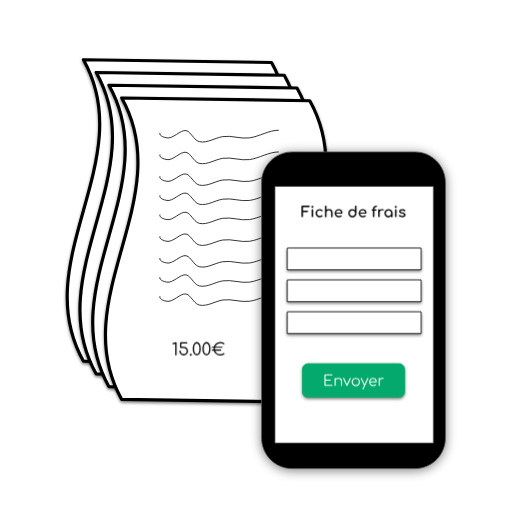
t = 0.00 s
t = 1.40 s: frame unchanged from t = 0.00 s, image omitted
t = 2.10 s: frame unchanged from t = 0.00 s, image omitted
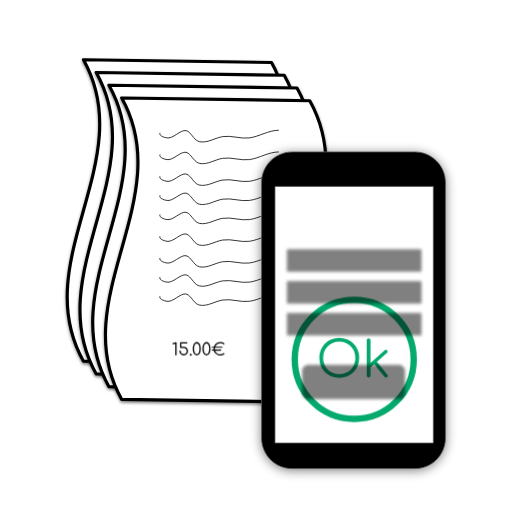
t = 3.50 s
t = 4.38 s: frame unchanged from t = 3.50 s, image omitted
t = 6.13 s: frame unchanged from t = 3.50 s, image omitted

The animated SVG that drew these frames (rendered in a browser with its animation timeline set to each time). Animation: 2 CSS @keyframes rules; one cycle of 7.00 s, repeats indefinitely.

<svg version="1.1" viewBox="0.0 0.0 642.5196850393701 642.5196850393701" fill="none" stroke="none"
    stroke-linecap="square" stroke-miterlimit="10" xmlns:xlink="http://www.w3.org/1999/xlink"
    xmlns="http://www.w3.org/2000/svg">

    <style>


		.gui-ff {
			animation-duration: 7s;
			animation-iteration-count: infinite;
			animation-name: fadeInAnimation;
		}

        .ok-round, .round {
			animation-duration: 7s;
			animation-iteration-count: infinite;
			animation-name: fadeInAnimation-ok;
            opacity: 0;
        }

		@keyframes fadeInAnimation {
		  0% {
            transform: translateY(0px);
			opacity: 1;
		  }
		  40% {
            transform: translateY(0px);
			opacity: 1;
		  }
		  47% {
			opacity: 0;
		  }
		  50% {
            transform: translateY(50px);
			opacity: 0;
		  }
		  100% {
            transform: translateY(50px);
			opacity: 0;
		  }
		}

		@keyframes fadeInAnimation-ok {
		  0% {
            transform: translateY(30px);
			opacity: 0;
		  }
		  40% {
            transform: translateY(30px);
			opacity: 0;
		  }
		  47% {
			opacity: 0;
		  }
		  50% {
            transform: translateY(0px);
			opacity: 1;
		  }
		  100% {
            transform: translateY(0px);
			opacity: 1;
		  }
		}
          
	</style>

    <clipPath id="g11a94cac3b8_0_0.0">
        <path d="m0 0l642.5197 0l0 642.5197l-642.5197 0l0 -642.5197z" clip-rule="nonzero" />
    </clipPath>
    <g clip-path="url(#g11a94cac3b8_0_0.0)">
        <path fill="#ffffff" d="m0 0l642.5197 0l0 642.5197l-642.5197 0z" fill-rule="evenodd" />
        <g filter="url(#shadowFilter-g11a94cac3b8_0_0.1)">
            <use xlink:href="#g11a94cac3b8_0_0.1" transform="matrix(1.0 0.0 0.0 1.0 0.0 2.0)" />
        </g>
        <defs>
            <filter id="shadowFilter-g11a94cac3b8_0_0.1" filterUnits="userSpaceOnUse">
                <feGaussianBlur in="SourceAlpha" stdDeviation="2.0" result="blur" />
                <feComponentTransfer in="blur" color-interpolation-filters="sRGB">
                    <feFuncR type="linear" slope="0" intercept="0.0" />
                    <feFuncG type="linear" slope="0" intercept="0.0" />
                    <feFuncB type="linear" slope="0" intercept="0.0" />
                    <feFuncA type="linear" slope="0.5" intercept="0" />
                </feComponentTransfer>
            </filter>
        </defs>
        <g id="g11a94cac3b8_0_0.1">
            <path fill="#ffffff"
                d="m104.74877 453.2812c-70.79425 -126.096344 70.79424 -252.1927 0 -378.28906l235.94864 3.443222c70.79425 126.09636 -70.79425 252.1927 0 378.28906z"
                fill-rule="evenodd" />
            <path stroke="#000000" stroke-width="4.0" stroke-linejoin="round" stroke-linecap="butt"
                d="m104.74877 453.2812c-70.79425 -126.096344 70.79424 -252.1927 0 -378.28906l235.94864 3.443222c70.79425 126.09636 -70.79425 252.1927 0 378.28906z"
                fill-rule="evenodd" />
        </g>
        <g filter="url(#shadowFilter-g11a94cac3b8_0_0.2)">
            <use xlink:href="#g11a94cac3b8_0_0.2" transform="matrix(1.0 0.0 0.0 1.0 0.0 2.0)" />
        </g>
        <defs>
            <filter id="shadowFilter-g11a94cac3b8_0_0.2" filterUnits="userSpaceOnUse">
                <feGaussianBlur in="SourceAlpha" stdDeviation="2.0" result="blur" />
                <feComponentTransfer in="blur" color-interpolation-filters="sRGB">
                    <feFuncR type="linear" slope="0" intercept="0.0" />
                    <feFuncG type="linear" slope="0" intercept="0.0" />
                    <feFuncB type="linear" slope="0" intercept="0.0" />
                    <feFuncA type="linear" slope="0.5" intercept="0" />
                </feComponentTransfer>
            </filter>
        </defs>
        <g id="g11a94cac3b8_0_0.2">
            <path fill="#ffffff"
                d="m120.74877 469.2812c-70.79425 -126.096344 70.79424 -252.1927 0 -378.28906l235.94864 3.443222c70.79425 126.09636 -70.79425 252.1927 0 378.28906z"
                fill-rule="evenodd" />
            <path stroke="#000000" stroke-width="4.0" stroke-linejoin="round" stroke-linecap="butt"
                d="m120.74877 469.2812c-70.79425 -126.096344 70.79424 -252.1927 0 -378.28906l235.94864 3.443222c70.79425 126.09636 -70.79425 252.1927 0 378.28906z"
                fill-rule="evenodd" />
        </g>
        <g filter="url(#shadowFilter-g11a94cac3b8_0_0.3)">
            <use xlink:href="#g11a94cac3b8_0_0.3" transform="matrix(1.0 0.0 0.0 1.0 0.0 2.0)" />
        </g>
        <defs>
            <filter id="shadowFilter-g11a94cac3b8_0_0.3" filterUnits="userSpaceOnUse">
                <feGaussianBlur in="SourceAlpha" stdDeviation="2.0" result="blur" />
                <feComponentTransfer in="blur" color-interpolation-filters="sRGB">
                    <feFuncR type="linear" slope="0" intercept="0.0" />
                    <feFuncG type="linear" slope="0" intercept="0.0" />
                    <feFuncB type="linear" slope="0" intercept="0.0" />
                    <feFuncA type="linear" slope="0.5" intercept="0" />
                </feComponentTransfer>
            </filter>
        </defs>
        <g id="g11a94cac3b8_0_0.3">
            <path fill="#ffffff"
                d="m136.74878 485.2812c-70.79425 -126.096344 70.794235 -252.1927 0 -378.28906l235.94864 3.443222c70.79425 126.09636 -70.79425 252.1927 0 378.28906z"
                fill-rule="evenodd" />
            <path stroke="#000000" stroke-width="4.0" stroke-linejoin="round" stroke-linecap="butt"
                d="m136.74878 485.2812c-70.79425 -126.096344 70.794235 -252.1927 0 -378.28906l235.94864 3.443222c70.79425 126.09636 -70.79425 252.1927 0 378.28906z"
                fill-rule="evenodd" />
        </g>
        <g filter="url(#shadowFilter-g11a94cac3b8_0_0.4)">
            <use xlink:href="#g11a94cac3b8_0_0.4" transform="matrix(1.0 0.0 0.0 1.0 0.0 2.0)" />
        </g>
        <defs>
            <filter id="shadowFilter-g11a94cac3b8_0_0.4" filterUnits="userSpaceOnUse">
                <feGaussianBlur in="SourceAlpha" stdDeviation="2.0" result="blur" />
                <feComponentTransfer in="blur" color-interpolation-filters="sRGB">
                    <feFuncR type="linear" slope="0" intercept="0.0" />
                    <feFuncG type="linear" slope="0" intercept="0.0" />
                    <feFuncB type="linear" slope="0" intercept="0.0" />
                    <feFuncA type="linear" slope="0.5" intercept="0" />
                </feComponentTransfer>
            </filter>
        </defs>
        <g id="g11a94cac3b8_0_0.4">
            <path fill="#ffffff"
                d="m152.74878 501.2812c-70.79425 -126.096344 70.794235 -252.1927 0 -378.28906l235.94864 3.443222c70.79425 126.09636 -70.79425 252.1927 0 378.28906z"
                fill-rule="evenodd" />
            <path stroke="#000000" stroke-width="4.0" stroke-linejoin="round" stroke-linecap="butt"
                d="m152.74878 501.2812c-70.79425 -126.096344 70.794235 -252.1927 0 -378.28906l235.94864 3.443222c70.79425 126.09636 -70.79425 252.1927 0 378.28906z"
                fill-rule="evenodd" />
        </g>
        <path fill="#000000" fill-opacity="0.0"
            d="m200.88965 166.6378c-2.3889008 3.582367 6.9594574 7.064209 11.215225 6.409439c8.346695 -1.2841797 17.278687 -13.080734 24.034119 -8.013123c5.144699 3.859314 8.113342 11.558411 14.419952 12.818893c9.6577 1.9302826 19.128036 -4.789032 28.842514 -6.409439c11.075806 -1.8474884 22.53247 3.1927643 33.648285 1.6036682c12.5677185 -1.7966461 24.157562 -9.614166 36.853027 -9.614166"
            fill-rule="evenodd" />
        <path stroke="#000000" stroke-width="1.0" stroke-linejoin="round" stroke-linecap="butt"
            d="m200.88965 166.6378c-2.3889008 3.582367 6.9594574 7.064209 11.215225 6.409439c8.346695 -1.2841797 17.278687 -13.080734 24.034119 -8.013123c5.144699 3.859314 8.113342 11.558411 14.419952 12.818893c9.6577 1.9302826 19.128036 -4.789032 28.842514 -6.409439c11.075806 -1.8474884 22.53247 3.1927643 33.648285 1.6036682c12.5677185 -1.7966461 24.157562 -9.614166 36.853027 -9.614166"
            fill-rule="evenodd" />
        <path fill="#000000" fill-opacity="0.0"
            d="m200.88965 193.87665c-2.3889008 3.582367 6.9594574 7.064209 11.215225 6.409439c8.346695 -1.2841797 17.278687 -13.080734 24.034119 -8.013123c5.144699 3.859314 8.113342 11.558411 14.419952 12.818893c9.6577 1.9302826 19.128036 -4.789032 28.842514 -6.409439c11.075806 -1.8474884 22.53247 3.1927643 33.648285 1.6036682c12.5677185 -1.7966461 24.157562 -9.614166 36.853027 -9.614166"
            fill-rule="evenodd" />
        <path stroke="#000000" stroke-width="1.0" stroke-linejoin="round" stroke-linecap="butt"
            d="m200.88965 193.87665c-2.3889008 3.582367 6.9594574 7.064209 11.215225 6.409439c8.346695 -1.2841797 17.278687 -13.080734 24.034119 -8.013123c5.144699 3.859314 8.113342 11.558411 14.419952 12.818893c9.6577 1.9302826 19.128036 -4.789032 28.842514 -6.409439c11.075806 -1.8474884 22.53247 3.1927643 33.648285 1.6036682c12.5677185 -1.7966461 24.157562 -9.614166 36.853027 -9.614166"
            fill-rule="evenodd" />
        <path fill="#000000" fill-opacity="0.0"
            d="m200.88965 221.11548c-2.3889008 3.5823822 6.9594574 7.0642242 11.215225 6.4094543c8.346695 -1.2841797 17.278687 -13.080734 24.034119 -8.013123c5.144699 3.859314 8.113342 11.558411 14.419952 12.818893c9.6577 1.9302826 19.128036 -4.789032 28.842514 -6.409439c11.075806 -1.8474884 22.53247 3.1927643 33.648285 1.6036682c12.5677185 -1.7966461 24.157562 -9.614166 36.853027 -9.614166"
            fill-rule="evenodd" />
        <path stroke="#000000" stroke-width="1.0" stroke-linejoin="round" stroke-linecap="butt"
            d="m200.88965 221.11548c-2.3889008 3.5823822 6.9594574 7.0642242 11.215225 6.4094543c8.346695 -1.2841797 17.278687 -13.080734 24.034119 -8.013123c5.144699 3.859314 8.113342 11.558411 14.419952 12.818893c9.6577 1.9302826 19.128036 -4.789032 28.842514 -6.409439c11.075806 -1.8474884 22.53247 3.1927643 33.648285 1.6036682c12.5677185 -1.7966461 24.157562 -9.614166 36.853027 -9.614166"
            fill-rule="evenodd" />
        <path fill="#000000" fill-opacity="0.0"
            d="m200.88965 245.13911c-2.3889008 3.582367 6.9594574 7.064209 11.215225 6.409439c8.346695 -1.2841797 17.278687 -13.080734 24.034119 -8.013123c5.144699 3.859314 8.113342 11.558411 14.419952 12.818909c9.6577 1.9302673 19.128036 -4.7890472 28.842514 -6.4094543c11.075806 -1.8474884 22.53247 3.1927643 33.648285 1.6036682c12.5677185 -1.7966461 24.157562 -9.614166 36.853027 -9.614166"
            fill-rule="evenodd" />
        <path stroke="#000000" stroke-width="1.0" stroke-linejoin="round" stroke-linecap="butt"
            d="m200.88965 245.13911c-2.3889008 3.582367 6.9594574 7.064209 11.215225 6.409439c8.346695 -1.2841797 17.278687 -13.080734 24.034119 -8.013123c5.144699 3.859314 8.113342 11.558411 14.419952 12.818909c9.6577 1.9302673 19.128036 -4.7890472 28.842514 -6.4094543c11.075806 -1.8474884 22.53247 3.1927643 33.648285 1.6036682c12.5677185 -1.7966461 24.157562 -9.614166 36.853027 -9.614166"
            fill-rule="evenodd" />
        <path fill="#000000" fill-opacity="0.0"
            d="m200.88965 269.16272c-2.3889008 3.5823975 6.9594574 7.0642395 11.215225 6.4094543c8.346695 -1.2841797 17.278687 -13.080719 24.034119 -8.013123c5.144699 3.859314 8.113342 11.558411 14.419952 12.818909c9.6577 1.9302673 19.128036 -4.7890625 28.842514 -6.4094543c11.075806 -1.8474731 22.53247 3.192749 33.648285 1.6036682c12.5677185 -1.7966309 24.157562 -9.614166 36.853027 -9.614166"
            fill-rule="evenodd" />
        <path stroke="#000000" stroke-width="1.0" stroke-linejoin="round" stroke-linecap="butt"
            d="m200.88965 269.16272c-2.3889008 3.5823975 6.9594574 7.0642395 11.215225 6.4094543c8.346695 -1.2841797 17.278687 -13.080719 24.034119 -8.013123c5.144699 3.859314 8.113342 11.558411 14.419952 12.818909c9.6577 1.9302673 19.128036 -4.7890625 28.842514 -6.4094543c11.075806 -1.8474731 22.53247 3.192749 33.648285 1.6036682c12.5677185 -1.7966309 24.157562 -9.614166 36.853027 -9.614166"
            fill-rule="evenodd" />
        <path fill="#000000" fill-opacity="0.0"
            d="m200.88965 296.40158c-2.3889008 3.582367 6.9594574 7.064209 11.215225 6.4094543c8.346695 -1.2842102 17.278687 -13.0807495 24.034119 -8.013123c5.144699 3.8592834 8.113342 11.55838 14.419952 12.818878c9.6577 1.9302673 19.128036 -4.789032 28.842514 -6.4094543c11.075806 -1.8474731 22.53247 3.1927795 33.648285 1.6036987c12.5677185 -1.7966614 24.157562 -9.614197 36.853027 -9.614197"
            fill-rule="evenodd" />
        <path stroke="#000000" stroke-width="1.0" stroke-linejoin="round" stroke-linecap="butt"
            d="m200.88965 296.40158c-2.3889008 3.582367 6.9594574 7.064209 11.215225 6.4094543c8.346695 -1.2842102 17.278687 -13.0807495 24.034119 -8.013123c5.144699 3.8592834 8.113342 11.55838 14.419952 12.818878c9.6577 1.9302673 19.128036 -4.789032 28.842514 -6.4094543c11.075806 -1.8474731 22.53247 3.1927795 33.648285 1.6036987c12.5677185 -1.7966614 24.157562 -9.614197 36.853027 -9.614197"
            fill-rule="evenodd" />
        <path fill="#000000" fill-opacity="0.0"
            d="m200.88965 323.6404c-2.3889008 3.5823975 6.9594574 7.0642395 11.215225 6.4094543c8.346695 -1.2841797 17.278687 -13.080719 24.034119 -8.013123c5.144699 3.859314 8.113342 11.558411 14.419952 12.818909c9.6577 1.9302673 19.128036 -4.7890625 28.842514 -6.4094543c11.075806 -1.8474731 22.53247 3.192749 33.648285 1.6036682c12.5677185 -1.7966309 24.157562 -9.614166 36.853027 -9.614166"
            fill-rule="evenodd" />
        <path stroke="#000000" stroke-width="1.0" stroke-linejoin="round" stroke-linecap="butt"
            d="m200.88965 323.6404c-2.3889008 3.5823975 6.9594574 7.0642395 11.215225 6.4094543c8.346695 -1.2841797 17.278687 -13.080719 24.034119 -8.013123c5.144699 3.859314 8.113342 11.558411 14.419952 12.818909c9.6577 1.9302673 19.128036 -4.7890625 28.842514 -6.4094543c11.075806 -1.8474731 22.53247 3.192749 33.648285 1.6036682c12.5677185 -1.7966309 24.157562 -9.614166 36.853027 -9.614166"
            fill-rule="evenodd" />
        <path fill="#000000" fill-opacity="0.0"
            d="m200.88965 347.66403c-2.3889008 3.5823975 6.9594574 7.0642395 11.215225 6.4094543c8.346695 -1.2841797 17.278687 -13.080719 24.034119 -8.013123c5.144699 3.859314 8.113342 11.558411 14.419952 12.818909c9.6577 1.9302673 19.128036 -4.7890625 28.842514 -6.4094543c11.075806 -1.8474731 22.53247 3.192749 33.648285 1.6036682c12.5677185 -1.7966309 24.157562 -9.614166 36.853027 -9.614166"
            fill-rule="evenodd" />
        <path stroke="#000000" stroke-width="1.0" stroke-linejoin="round" stroke-linecap="butt"
            d="m200.88965 347.66403c-2.3889008 3.5823975 6.9594574 7.0642395 11.215225 6.4094543c8.346695 -1.2841797 17.278687 -13.080719 24.034119 -8.013123c5.144699 3.859314 8.113342 11.558411 14.419952 12.818909c9.6577 1.9302673 19.128036 -4.7890625 28.842514 -6.4094543c11.075806 -1.8474731 22.53247 3.192749 33.648285 1.6036682c12.5677185 -1.7966309 24.157562 -9.614166 36.853027 -9.614166"
            fill-rule="evenodd" />
        <path fill="#000000" fill-opacity="0.0"
            d="m200.88965 371.68765c-2.3889008 3.5823975 6.9594574 7.0642395 11.215225 6.4094543c8.346695 -1.2841797 17.278687 -13.080719 24.034119 -8.013123c5.144699 3.859314 8.113342 11.558411 14.419952 12.818909c9.6577 1.9302673 19.128036 -4.7890625 28.842514 -6.4094543c11.075806 -1.8474731 22.53247 3.192749 33.648285 1.6036682c12.5677185 -1.7966309 24.157562 -9.614166 36.853027 -9.614166"
            fill-rule="evenodd" />
        <path stroke="#000000" stroke-width="1.0" stroke-linejoin="round" stroke-linecap="butt"
            d="m200.88965 371.68765c-2.3889008 3.5823975 6.9594574 7.0642395 11.215225 6.4094543c8.346695 -1.2841797 17.278687 -13.080719 24.034119 -8.013123c5.144699 3.859314 8.113342 11.558411 14.419952 12.818909c9.6577 1.9302673 19.128036 -4.7890625 28.842514 -6.4094543c11.075806 -1.8474731 22.53247 3.192749 33.648285 1.6036682c12.5677185 -1.7966309 24.157562 -9.614166 36.853027 -9.614166"
            fill-rule="evenodd" />
        <g filter="url(#shadowFilter-g11a94cac3b8_0_0.5)">
            <use xlink:href="#g11a94cac3b8_0_0.5" transform="matrix(1.0 0.0 0.0 1.0 0.0 2.0)" />
        </g>
        <defs>
            <filter id="shadowFilter-g11a94cac3b8_0_0.5" filterUnits="userSpaceOnUse">
                <feGaussianBlur in="SourceAlpha" stdDeviation="7.0" result="blur" />
                <feComponentTransfer in="blur" color-interpolation-filters="sRGB">
                    <feFuncR type="linear" slope="0" intercept="0.0" />
                    <feFuncG type="linear" slope="0" intercept="0.0" />
                    <feFuncB type="linear" slope="0" intercept="0.0" />
                    <feFuncA type="linear" slope="0.5" intercept="0" />
                </feComponentTransfer>
            </filter>
        </defs>
        <g id="g11a94cac3b8_0_0.5">
            <path fill="#000000"
                d="m328.26904 229.12938l0 0c0 -21.239471 17.217987 -38.45746 38.45746 -38.45746l153.8252 0l0 0c10.199585 0 19.981384 4.051758 27.193542 11.263931c7.212219 7.2121735 11.263977 16.993973 11.263977 27.193527l0 320.4709c0 21.23944 -17.218018 38.45746 -38.45752 38.45746l-153.8252 0c-21.239471 0 -38.45746 -17.218018 -38.45746 -38.45746z"
                fill-rule="evenodd" />
            <path stroke="#595959" stroke-width="1.0" stroke-linejoin="round" stroke-linecap="butt"
                d="m328.26904 229.12938l0 0c0 -21.239471 17.217987 -38.45746 38.45746 -38.45746l153.8252 0l0 0c10.199585 0 19.981384 4.051758 27.193542 11.263931c7.212219 7.2121735 11.263977 16.993973 11.263977 27.193527l0 320.4709c0 21.23944 -17.218018 38.45746 -38.45752 38.45746l-153.8252 0c-21.239471 0 -38.45746 -17.218018 -38.45746 -38.45746z"
                fill-rule="evenodd" />
        </g>
        <path fill="#ffffff" d="m345.09317 233.93439l198.67715 0l0 322.04724l-198.67715 0z" fill-rule="evenodd" />
        <path stroke="#595959" stroke-width="1.0" stroke-linejoin="round" stroke-linecap="butt"
            d="m345.09317 233.93439l198.67715 0l0 322.04724l-198.67715 0z" fill-rule="evenodd" />
        <path fill="#ffffff"
            d="m369.86536 450.95856l0 0c0 -41.255066 33.420013 -74.69888 74.64566 -74.69888l0 0c19.797272 0 38.78369 7.8700256 52.78247 21.878784c13.998779 14.008759 21.86319 33.008728 21.86319 52.8201l0 0c0 41.255066 -33.419983 74.69891 -74.64566 74.69891l0 0c-41.225647 0 -74.64566 -33.443848 -74.64566 -74.69891z"
            fill-rule="evenodd" />
        <path class="round" stroke="#04aa6d" stroke-width="8.0" stroke-linejoin="round" stroke-linecap="butt"
            d="m369.86536 450.95856l0 0c0 -41.255066 33.420013 -74.69888 74.64566 -74.69888l0 0c19.797272 0 38.78369 7.8700256 52.78247 21.878784c13.998779 14.008759 21.86319 33.008728 21.86319 52.8201l0 0c0 41.255066 -33.419983 74.69891 -74.64566 74.69891l0 0c-41.225647 0 -74.64566 -33.443848 -74.64566 -74.69891z"
            fill-rule="evenodd" />
        <path fill="#000000" fill-opacity="0.0" d="m357.3622 403.70236l172.55588 0l0 94.51242l-172.55588 0z"
            fill-rule="evenodd" />
        <path class="round" fill="#04aa6d"
            d="m425.75797 474.1436q-5.453125 0 -10.03125 -1.875q-4.578125 -1.875 -7.9375 -5.265625q-3.34375 -3.390625 -5.1875 -7.953125q-1.84375 -4.578125 -1.84375 -10.03125q0 -5.390625 1.84375 -9.953125q1.84375 -4.578125 5.1875 -7.953125q3.359375 -3.390625 7.9375 -5.265625q4.578125 -1.890625 10.03125 -1.890625q5.375 0 9.953125 1.890625q4.578125 1.875 7.953125 5.265625q3.390625 3.375 5.234375 7.953125q1.859375 4.5625 1.859375 9.953125q0 5.453125 -1.859375 10.03125q-1.84375 4.5625 -5.234375 7.953125q-3.375 3.390625 -7.953125 5.265625q-4.578125 1.875 -9.953125 1.875zm0 -4.640625q4.3125 0 8.0 -1.53125q3.703125 -1.53125 6.421875 -4.3125q2.734375 -2.796875 4.234375 -6.515625q1.515625 -3.734375 1.515625 -8.125q0 -4.328125 -1.515625 -8.046875q-1.5 -3.734375 -4.234375 -6.515625q-2.71875 -2.796875 -6.421875 -4.328125q-3.6875 -1.53125 -8.0 -1.53125q-4.390625 0 -8.09375 1.53125q-3.6875 1.53125 -6.421875 4.328125q-2.71875 2.78125 -4.234375 6.515625q-1.5 3.71875 -1.5 8.046875q0 4.390625 1.5 8.125q1.515625 3.71875 4.234375 6.515625q2.734375 2.78125 6.421875 4.3125q3.703125 1.53125 8.09375 1.53125zm38.409454 -7.453125l-2.953125 -3.1875l21.421875 -19.359375q0.765625 -0.703125 1.578125 -0.671875q0.8125 0.03125 1.5 0.796875q0.6875 0.75 0.65625 1.59375q-0.03125 0.84375 -0.78125 1.46875l-21.421875 19.359375zm-1.578125 11.46875q-1.0625 0 -1.71875 -0.65625q-0.65625 -0.65625 -0.65625 -1.71875l0 -44.171875q0 -1.078125 0.65625 -1.734375q0.65625 -0.65625 1.71875 -0.65625q1.0625 0 1.71875 0.65625q0.671875 0.65625 0.671875 1.734375l0 44.171875q0 1.0625 -0.671875 1.71875q-0.65625 0.65625 -1.71875 0.65625zm23.1875 -0.3125q-0.8125 0.6875 -1.6875 0.59375q-0.875 -0.09375 -1.515625 -0.90625l-13.96875 -17.171875l3.390625 -3.0l14.09375 17.34375q0.625 0.765625 0.5625 1.609375q-0.0625 0.84375 -0.875 1.53125z"
            fill-rule="nonzero" />
        <path fill="#000000" fill-opacity="0.0" d="m359.65616 244.85039l167.96854 0l0 42.015762l-167.96854 0z"
            fill-rule="evenodd" />
        <path class="gui-ff" fill="#000000"
            d="m379.30038 272.57828q-0.40625 0 -0.6875 -0.28125q-0.28125 -0.28125 -0.28125 -0.6875l0 -12.625q0 -0.4375 0.28125 -0.703125q0.28125 -0.28125 0.6875 -0.28125l8.4375 0q0.421875 0 0.6875 0.265625q0.265625 0.25 0.265625 0.65625q0 0.390625 -0.265625 0.640625q-0.265625 0.234375 -0.6875 0.234375l-7.46875 0l0 4.53125l5.359375 0q0.421875 0 0.6875 0.25q0.265625 0.25 0.265625 0.65625q0 0.390625 -0.265625 0.640625q-0.265625 0.25 -0.6875 0.25l-5.359375 0l0 5.484375q0 0.40625 -0.28125 0.6875q-0.265625 0.28125 -0.6875 0.28125zm12.816406 0q-0.40625 0 -0.6875 -0.265625q-0.265625 -0.28125 -0.265625 -0.6875l0 -8.296875q0 -0.4375 0.265625 -0.6875q0.28125 -0.265625 0.6875 -0.265625q0.4375 0 0.6875 0.265625q0.265625 0.25 0.265625 0.6875l0 8.296875q0 0.40625 -0.265625 0.6875q-0.25 0.265625 -0.6875 0.265625zm0 -11.859375q-0.5 0 -0.875 -0.359375q-0.359375 -0.375 -0.359375 -0.875q0 -0.5 0.359375 -0.859375q0.375 -0.375 0.875 -0.375q0.5 0 0.859375 0.375q0.375 0.359375 0.375 0.859375q0 0.5 -0.375 0.875q-0.359375 0.359375 -0.859375 0.359375zm9.134186 11.9375q-1.5 0 -2.671875 -0.671875q-1.15625 -0.6875 -1.828125 -1.859375q-0.65625 -1.171875 -0.65625 -2.640625q0 -1.515625 0.65625 -2.6875q0.65625 -1.171875 1.78125 -1.828125q1.140625 -0.671875 2.625 -0.671875q1.09375 0 2.0 0.421875q0.921875 0.421875 1.65625 1.265625q0.25 0.296875 0.171875 0.609375q-0.0625 0.3125 -0.40625 0.5625q-0.25 0.1875 -0.578125 0.125q-0.3125 -0.078125 -0.578125 -0.328125q-0.90625 -0.96875 -2.265625 -0.96875q-0.953125 0 -1.6875 0.4375q-0.71875 0.4375 -1.140625 1.21875q-0.40625 0.78125 -0.40625 1.84375q0 1.015625 0.421875 1.796875q0.421875 0.78125 1.15625 1.234375q0.75 0.453125 1.75 0.453125q0.640625 0 1.140625 -0.15625q0.5 -0.15625 0.90625 -0.484375q0.296875 -0.25 0.609375 -0.28125q0.328125 -0.03125 0.5625 0.1875q0.3125 0.25 0.34375 0.578125q0.046875 0.328125 -0.21875 0.59375q-1.328125 1.25 -3.34375 1.25zm7.5249023 -3.796875q-0.40625 0 -0.6875 -0.265625q-0.265625 -0.265625 -0.265625 -0.6875l0 -8.953125q0 -0.421875 0.265625 -0.6875q0.28125 -0.265625 0.6875 -0.265625q0.4375 0 0.6875 0.265625q0.265625 0.265625 0.265625 0.6875l0 8.953125q0 0.421875 -0.265625 0.6875q-0.25 0.265625 -0.6875 0.265625zm7.671875 3.734375q-0.40625 0 -0.6875 -0.265625q-0.265625 -0.265625 -0.265625 -0.6875l0 -4.578125q0 -1.0625 -0.390625 -1.734375q-0.390625 -0.671875 -1.0625 -1.0q-0.65625 -0.328125 -1.515625 -0.328125q-0.78125 0 -1.421875 0.3125q-0.625 0.3125 -1.0 0.84375q-0.375 0.53125 -0.375 1.234375l-1.171875 0q0 -1.1875 0.5625 -2.109375q0.578125 -0.921875 1.5625 -1.453125q0.984375 -0.546875 2.21875 -0.546875q1.296875 0 2.3125 0.546875q1.015625 0.546875 1.59375 1.609375q0.59375 1.0625 0.59375 2.625l0 4.578125q0 0.421875 -0.28125 0.6875q-0.265625 0.265625 -0.671875 0.265625zm-7.671875 0q-0.40625 0 -0.6875 -0.265625q-0.265625 -0.265625 -0.265625 -0.6875l0 -8.3125q0 -0.4375 0.265625 -0.6875q0.28125 -0.265625 0.6875 -0.265625q0.4375 0 0.6875 0.265625q0.265625 0.25 0.265625 0.6875l0 8.3125q0 0.421875 -0.265625 0.6875q-0.25 0.265625 -0.6875 0.265625zm16.585968 0.0625q-1.546875 0 -2.75 -0.65625q-1.203125 -0.671875 -1.890625 -1.828125q-0.671875 -1.171875 -0.671875 -2.6875q0 -1.53125 0.640625 -2.6875q0.640625 -1.171875 1.78125 -1.828125q1.140625 -0.671875 2.609375 -0.671875q1.46875 0 2.5 0.640625q1.046875 0.640625 1.59375 1.78125q0.5625 1.125 0.5625 2.59375q0 0.359375 -0.25 0.59375q-0.234375 0.234375 -0.609375 0.234375l-7.515625 0l0 -1.5l7.453125 0l-0.765625 0.53125q-0.015625 -0.9375 -0.375 -1.671875q-0.34375 -0.734375 -1.0 -1.15625q-0.65625 -0.4375 -1.59375 -0.4375q-1.0625 0 -1.8125 0.46875q-0.75 0.453125 -1.15625 1.265625q-0.390625 0.8125 -0.390625 1.84375q0 1.03125 0.46875 1.828125q0.46875 0.796875 1.28125 1.265625q0.828125 0.46875 1.890625 0.46875q0.578125 0 1.1875 -0.203125q0.609375 -0.21875 0.984375 -0.5q0.28125 -0.203125 0.609375 -0.21875q0.328125 -0.015625 0.5625 0.203125q0.3125 0.265625 0.328125 0.609375q0.03125 0.328125 -0.296875 0.578125q-0.625 0.5 -1.578125 0.828125q-0.9375 0.3125 -1.796875 0.3125zm16.895569 0q-1.46875 0 -2.640625 -0.671875q-1.15625 -0.6875 -1.84375 -1.859375q-0.671875 -1.1875 -0.671875 -2.65625q0 -1.46875 0.625 -2.640625q0.625 -1.171875 1.703125 -1.84375q1.09375 -0.6875 2.453125 -0.6875q1.09375 0 2.03125 0.46875q0.9375 0.453125 1.5625 1.234375l0 -5.046875q0 -0.421875 0.265625 -0.6875q0.28125 -0.265625 0.6875 -0.265625q0.421875 0 0.6875 0.265625q0.265625 0.265625 0.265625 0.6875l0 8.515625q0 1.46875 -0.6875 2.65625q-0.671875 1.171875 -1.828125 1.859375q-1.15625 0.671875 -2.609375 0.671875zm0 -1.6875q0.9375 0 1.6875 -0.453125q0.75 -0.453125 1.171875 -1.25q0.4375 -0.8125 0.4375 -1.796875q0 -1.015625 -0.4375 -1.796875q-0.421875 -0.78125 -1.171875 -1.234375q-0.75 -0.453125 -1.6875 -0.453125q-0.9375 0 -1.703125 0.453125q-0.75 0.453125 -1.1875 1.234375q-0.4375 0.78125 -0.4375 1.796875q0 0.984375 0.4375 1.796875q0.4375 0.796875 1.1875 1.25q0.765625 0.453125 1.703125 0.453125zm13.271606 1.6875q-1.546875 0 -2.75 -0.65625q-1.203125 -0.671875 -1.890625 -1.828125q-0.671875 -1.171875 -0.671875 -2.6875q0 -1.53125 0.640625 -2.6875q0.640625 -1.171875 1.78125 -1.828125q1.140625 -0.671875 2.609375 -0.671875q1.46875 0 2.5 0.640625q1.046875 0.640625 1.59375 1.78125q0.5625 1.125 0.5625 2.59375q0 0.359375 -0.25 0.59375q-0.234375 0.234375 -0.609375 0.234375l-7.515625 0l0 -1.5l7.453125 0l-0.765625 0.53125q-0.015625 -0.9375 -0.375 -1.671875q-0.34375 -0.734375 -1.0 -1.15625q-0.65625 -0.4375 -1.59375 -0.4375q-1.0625 0 -1.8125 0.46875q-0.75 0.453125 -1.15625 1.265625q-0.390625 0.8125 -0.390625 1.84375q0 1.03125 0.46875 1.828125q0.46875 0.796875 1.28125 1.265625q0.828125 0.46875 1.890625 0.46875q0.578125 0 1.1875 -0.203125q0.609375 -0.21875 0.984375 -0.5q0.28125 -0.203125 0.609375 -0.21875q0.328125 -0.015625 0.5625 0.203125q0.3125 0.265625 0.328125 0.609375q0.03125 0.328125 -0.296875 0.578125q-0.625 0.5 -1.578125 0.828125q-0.9375 0.3125 -1.796875 0.3125zm13.364319 -0.078125q-0.359375 0 -0.640625 -0.25q-0.28125 -0.265625 -0.28125 -0.703125l0 -9.203125q0 -1.34375 0.53125 -2.328125q0.53125 -0.984375 1.484375 -1.53125q0.953125 -0.5625 2.203125 -0.5625q0.421875 0 0.6875 0.25q0.265625 0.25 0.265625 0.609375q0 0.359375 -0.265625 0.609375q-0.265625 0.25 -0.6875 0.25q-0.6875 0 -1.21875 0.328125q-0.515625 0.3125 -0.8125 0.875q-0.28125 0.5625 -0.28125 1.328125l0 9.375q0 0.4375 -0.265625 0.703125q-0.25 0.25 -0.71875 0.25zm-1.71875 -8.234375q-0.390625 0 -0.640625 -0.21875q-0.234375 -0.21875 -0.234375 -0.5625q0 -0.375 0.234375 -0.59375q0.25 -0.21875 0.640625 -0.21875l4.609375 0q0.390625 0 0.625 0.21875q0.25 0.21875 0.25 0.59375q0 0.34375 -0.25 0.5625q-0.234375 0.21875 -0.625 0.21875l-4.609375 0zm8.378082 1.859375q0 -1.125 0.546875 -2.0q0.546875 -0.890625 1.484375 -1.40625q0.9375 -0.53125 2.046875 -0.53125q1.125 0 1.671875 0.359375q0.5625 0.359375 0.421875 0.875q-0.046875 0.25 -0.21875 0.390625q-0.15625 0.140625 -0.359375 0.1875q-0.203125 0.03125 -0.4375 -0.03125q-1.203125 -0.234375 -2.15625 -0.03125q-0.953125 0.203125 -1.5 0.765625q-0.546875 0.5625 -0.546875 1.421875l-0.953125 0zm0.015625 6.375q-0.4375 0 -0.6875 -0.234375q-0.25 -0.234375 -0.25 -0.703125l0 -8.328125q0 -0.453125 0.25 -0.6875q0.25 -0.25 0.6875 -0.25q0.46875 0 0.703125 0.234375q0.234375 0.234375 0.234375 0.703125l0 8.328125q0 0.453125 -0.234375 0.703125q-0.234375 0.234375 -0.703125 0.234375zm11.648407 0.078125q-1.359375 0 -2.453125 -0.671875q-1.078125 -0.6875 -1.703125 -1.859375q-0.625 -1.171875 -0.625 -2.640625q0 -1.46875 0.671875 -2.640625q0.6875 -1.1875 1.84375 -1.859375q1.171875 -0.6875 2.640625 -0.6875q1.453125 0 2.609375 0.6875q1.15625 0.671875 1.828125 1.859375q0.6875 1.171875 0.6875 2.640625l-0.734375 0q0 1.46875 -0.625 2.640625q-0.625 1.171875 -1.703125 1.859375q-1.078125 0.671875 -2.4375 0.671875zm0.375 -1.6875q0.9375 0 1.6875 -0.453125q0.75 -0.453125 1.171875 -1.25q0.4375 -0.796875 0.4375 -1.78125q0 -1.0 -0.4375 -1.796875q-0.421875 -0.796875 -1.171875 -1.25q-0.75 -0.453125 -1.6875 -0.453125q-0.9375 0 -1.703125 0.453125q-0.75 0.453125 -1.1875 1.25q-0.4375 0.796875 -0.4375 1.796875q0 0.984375 0.4375 1.78125q0.4375 0.796875 1.1875 1.25q0.765625 0.453125 1.703125 0.453125zm4.171875 1.625q-0.40625 0 -0.6875 -0.265625q-0.265625 -0.265625 -0.265625 -0.6875l0 -2.84375l0.359375 -1.984375l1.546875 0.671875l0 4.15625q0 0.421875 -0.28125 0.6875q-0.265625 0.265625 -0.671875 0.265625zm4.9210815 -0.015625q-0.40625 0 -0.6875 -0.265625q-0.265625 -0.28125 -0.265625 -0.6875l0 -8.296875q0 -0.4375 0.265625 -0.6875q0.28125 -0.265625 0.6875 -0.265625q0.4375 0 0.6875 0.265625q0.265625 0.25 0.265625 0.6875l0 8.296875q0 0.40625 -0.265625 0.6875q-0.25 0.265625 -0.6875 0.265625zm0 -11.859375q-0.5 0 -0.875 -0.359375q-0.359375 -0.375 -0.359375 -0.875q0 -0.5 0.359375 -0.859375q0.375 -0.375 0.875 -0.375q0.5 0 0.859375 0.375q0.375 0.359375 0.375 0.859375q0 0.5 -0.375 0.875q-0.359375 0.359375 -0.859375 0.359375zm8.212311 11.9375q-1.3125 0 -2.421875 -0.40625q-1.109375 -0.40625 -1.71875 -1.015625q-0.28125 -0.296875 -0.234375 -0.671875q0.046875 -0.390625 0.359375 -0.640625q0.375 -0.296875 0.734375 -0.25q0.375 0.046875 0.640625 0.328125q0.3125 0.359375 1.0 0.671875q0.703125 0.296875 1.5625 0.296875q1.09375 0 1.65625 -0.34375q0.5625 -0.359375 0.59375 -0.921875q0.015625 -0.5625 -0.546875 -0.96875q-0.546875 -0.40625 -2.0 -0.671875q-1.875 -0.375 -2.734375 -1.109375q-0.84375 -0.75 -0.84375 -1.84375q0 -0.9375 0.5625 -1.5625q0.5625 -0.625 1.4375 -0.9375q0.875 -0.3125 1.828125 -0.3125q1.234375 0 2.171875 0.390625q0.953125 0.390625 1.515625 1.078125q0.265625 0.3125 0.234375 0.640625q-0.015625 0.3125 -0.3125 0.546875q-0.296875 0.203125 -0.703125 0.125q-0.40625 -0.078125 -0.6875 -0.328125q-0.46875 -0.453125 -1.015625 -0.625q-0.53125 -0.171875 -1.25 -0.171875q-0.8125 0 -1.390625 0.28125q-0.5625 0.28125 -0.5625 0.828125q0 0.328125 0.171875 0.609375q0.1875 0.265625 0.703125 0.484375q0.53125 0.203125 1.53125 0.421875q1.40625 0.265625 2.203125 0.703125q0.8125 0.421875 1.171875 1.0q0.359375 0.5625 0.359375 1.3125q0 0.859375 -0.46875 1.546875q-0.453125 0.6875 -1.34375 1.109375q-0.875 0.40625 -2.203125 0.40625z"
            fill-rule="nonzero" />
        <g filter="url(#shadowFilter-g11a94cac3b8_0_0.6)">
            <use xlink:href="#g11a94cac3b8_0_0.6" transform="matrix(1.0 0.0 0.0 1.0 0.0 2.0)" />
        </g>
        <defs>
            <filter id="shadowFilter-g11a94cac3b8_0_0.6" filterUnits="userSpaceOnUse">
                <feGaussianBlur in="SourceAlpha" stdDeviation="2.0" result="blur" />
                <feComponentTransfer in="blur" color-interpolation-filters="sRGB">
                    <feFuncR type="linear" slope="0" intercept="0.0" />
                    <feFuncG type="linear" slope="0" intercept="0.0" />
                    <feFuncB type="linear" slope="0" intercept="0.0" />
                    <feFuncA type="linear" slope="0.5" intercept="0" />
                </feComponentTransfer>
            </filter>
        </defs>
        <g class="gui-ff" id="g11a94cac3b8_0_0.6">
            <path fill="#ffffff" d="m360.44882 311.26773l167.96848 0l0 27.24408l-167.96848 0z" fill-rule="evenodd" />
            <path stroke="#000000" stroke-width="1.0" stroke-linejoin="round" stroke-linecap="butt"
                d="m360.44882 311.26773l167.96848 0l0 27.24408l-167.96848 0z" fill-rule="evenodd" />
        </g>
        <g filter="url(#shadowFilter-g11a94cac3b8_0_0.7)">
            <use xlink:href="#g11a94cac3b8_0_0.7" transform="matrix(1.0 0.0 0.0 1.0 0.0 2.0)" />
        </g>
        <defs>
            <filter id="shadowFilter-g11a94cac3b8_0_0.7" filterUnits="userSpaceOnUse">
                <feGaussianBlur in="SourceAlpha" stdDeviation="2.0" result="blur" />
                <feComponentTransfer in="blur" color-interpolation-filters="sRGB">
                    <feFuncR type="linear" slope="0" intercept="0.0" />
                    <feFuncG type="linear" slope="0" intercept="0.0" />
                    <feFuncB type="linear" slope="0" intercept="0.0" />
                    <feFuncA type="linear" slope="0.5" intercept="0" />
                </feComponentTransfer>
            </filter>
        </defs>
        <g class="gui-ff" id="g11a94cac3b8_0_0.7">
            <path fill="#ffffff" d="m360.44882 391.26773l167.96848 0l0 27.24408l-167.96848 0z" fill-rule="evenodd" />
            <path stroke="#000000" stroke-width="1.0" stroke-linejoin="round" stroke-linecap="butt"
                d="m360.44882 391.26773l167.96848 0l0 27.24408l-167.96848 0z" fill-rule="evenodd" />
        </g>
        <g filter="url(#shadowFilter-g11a94cac3b8_0_0.8)">
            <use xlink:href="#g11a94cac3b8_0_0.8" transform="matrix(1.0 0.0 0.0 1.0 0.0 2.0)" />
        </g>
        <defs>
            <filter id="shadowFilter-g11a94cac3b8_0_0.8" filterUnits="userSpaceOnUse">
                <feGaussianBlur in="SourceAlpha" stdDeviation="2.0" result="blur" />
                <feComponentTransfer in="blur" color-interpolation-filters="sRGB">
                    <feFuncR type="linear" slope="0" intercept="0.0" />
                    <feFuncG type="linear" slope="0" intercept="0.0" />
                    <feFuncB type="linear" slope="0" intercept="0.0" />
                    <feFuncA type="linear" slope="0.5" intercept="0" />
                </feComponentTransfer>
            </filter>
        </defs>
        <g class="gui-ff" id="g11a94cac3b8_0_0.8">
            <path fill="#ffffff" d="m360.44882 351.26773l167.96848 0l0 27.24408l-167.96848 0z" fill-rule="evenodd" />
            <path stroke="#000000" stroke-width="1.0" stroke-linejoin="round" stroke-linecap="butt"
                d="m360.44882 351.26773l167.96848 0l0 27.24408l-167.96848 0z" fill-rule="evenodd" />
        </g>
        <g filter="url(#shadowFilter-g11a94cac3b8_0_0.9)">
            <use xlink:href="#g11a94cac3b8_0_0.9" transform="matrix(1.0 0.0 0.0 1.0 0.0 2.0)" />
        </g>
        <defs>
            <filter id="shadowFilter-g11a94cac3b8_0_0.9" filterUnits="userSpaceOnUse">
                <feGaussianBlur in="SourceAlpha" stdDeviation="2.0" result="blur" />
                <feComponentTransfer in="blur" color-interpolation-filters="sRGB">
                    <feFuncR type="linear" slope="0" intercept="0.0" />
                    <feFuncG type="linear" slope="0" intercept="0.0" />
                    <feFuncB type="linear" slope="0" intercept="0.0" />
                    <feFuncA type="linear" slope="0.5" intercept="0" />
                </feComponentTransfer>
            </filter>
        </defs>
        <g class="gui-ff" id="g11a94cac3b8_0_0.9">
            <path fill="#04aa6d"
                d="m379.54593 463.3807l0 0c0 -3.8675232 3.135254 -7.0027466 7.002777 -7.0027466l114.18344 0c1.8572388 0 3.6384277 0.73779297 4.9516907 2.051056c1.3132935 1.3132629 2.051056 3.094452 2.051056 4.9516907l0 28.010223c0 3.8675232 -3.1352234 7.002777 -7.0027466 7.002777l-114.18344 0c-3.8675232 0 -7.002777 -3.135254 -7.002777 -7.002777z"
                fill-rule="evenodd" />
            <path stroke="#04aa6d" stroke-width="1.0" stroke-linejoin="round" stroke-linecap="butt"
                d="m379.54593 463.3807l0 0c0 -3.8675232 3.135254 -7.0027466 7.002777 -7.0027466l114.18344 0c1.8572388 0 3.6384277 0.73779297 4.9516907 2.051056c1.3132935 1.3132629 2.051056 3.094452 2.051056 4.9516907l0 28.010223c0 3.8675232 -3.1352234 7.002777 -7.0027466 7.002777l-114.18344 0c-3.8675232 0 -7.002777 -3.135254 -7.002777 -7.002777z"
                fill-rule="evenodd" />
            <path fill="#ffffff"
                d="m407.81213 484.30582q-0.3125 0 -0.53125 -0.203125q-0.203125 -0.203125 -0.203125 -0.53125l0 -13.109375q0 -0.3125 0.203125 -0.515625q0.21875 -0.21875 0.53125 -0.21875l8.75 0q0.296875 0 0.515625 0.203125q0.21875 0.203125 0.21875 0.515625q0 0.28125 -0.21875 0.484375q-0.21875 0.203125 -0.515625 0.203125l-8.015625 0l0 5.15625l5.828125 0q0.328125 0 0.53125 0.203125q0.203125 0.203125 0.203125 0.5q0 0.296875 -0.203125 0.5q-0.203125 0.203125 -0.53125 0.203125l-5.828125 0l0 5.203125l8.015625 0q0.296875 0 0.515625 0.21875q0.21875 0.203125 0.21875 0.484375q0 0.3125 -0.21875 0.515625q-0.21875 0.1875 -0.515625 0.1875l-8.75 0zm20.73825 0q-0.3125 0 -0.515625 -0.203125q-0.203125 -0.203125 -0.203125 -0.5l0 -4.859375q0 -1.15625 -0.4375 -1.890625q-0.4375 -0.75 -1.203125 -1.125q-0.75 -0.375 -1.703125 -0.375q-0.90625 0 -1.65625 0.359375q-0.734375 0.34375 -1.171875 0.96875q-0.421875 0.609375 -0.421875 1.390625l-1.015625 0q0.03125 -1.171875 0.625 -2.09375q0.609375 -0.921875 1.59375 -1.453125q0.984375 -0.53125 2.203125 -0.53125q1.3125 0 2.359375 0.546875q1.046875 0.546875 1.65625 1.609375q0.609375 1.0625 0.609375 2.59375l0 4.859375q0 0.296875 -0.203125 0.5q-0.203125 0.203125 -0.515625 0.203125zm-8.015625 0q-0.328125 0 -0.53125 -0.1875q-0.203125 -0.203125 -0.203125 -0.515625l0 -8.78125q0 -0.328125 0.203125 -0.515625q0.203125 -0.203125 0.53125 -0.203125q0.3125 0 0.5 0.203125q0.203125 0.1875 0.203125 0.515625l0 8.78125q0 0.3125 -0.203125 0.515625q-0.1875 0.1875 -0.5 0.1875zm14.835907 0q-0.453125 0 -0.671875 -0.484375l-4.140625 -8.78125q-0.109375 -0.25 -0.03125 -0.484375q0.09375 -0.25 0.375 -0.375q0.265625 -0.140625 0.5 -0.046875q0.25 0.09375 0.375 0.34375l3.984375 8.59375l-0.765625 0l3.921875 -8.59375q0.109375 -0.265625 0.375 -0.34375q0.265625 -0.09375 0.53125 0.015625q0.265625 0.140625 0.359375 0.390625q0.09375 0.25 -0.015625 0.46875l-4.09375 8.8125q-0.21875 0.484375 -0.703125 0.484375zm11.099823 0.09375q-1.5 0 -2.671875 -0.671875q-1.171875 -0.671875 -1.84375 -1.84375q-0.671875 -1.171875 -0.671875 -2.671875q0 -1.515625 0.671875 -2.6875q0.671875 -1.171875 1.84375 -1.84375q1.171875 -0.671875 2.671875 -0.671875q1.484375 0 2.65625 0.671875q1.171875 0.671875 1.84375 1.84375q0.671875 1.171875 0.6875 2.6875q0 1.5 -0.6875 2.671875q-0.671875 1.171875 -1.84375 1.84375q-1.171875 0.671875 -2.65625 0.671875zm0 -1.3125q1.078125 0 1.9375 -0.5q0.859375 -0.5 1.34375 -1.375q0.484375 -0.875 0.484375 -2.0q0 -1.125 -0.484375 -2.0q-0.484375 -0.890625 -1.34375 -1.390625q-0.859375 -0.515625 -1.9375 -0.515625q-1.078125 0 -1.9375 0.515625q-0.859375 0.5 -1.359375 1.390625q-0.5 0.875 -0.5 2.0q0 1.125 0.5 2.0q0.5 0.875 1.359375 1.375q0.859375 0.5 1.9375 0.5zm9.179657 5.65625q-0.15625 0 -0.34375 -0.078125q-0.625 -0.28125 -0.34375 -0.890625l6.015625 -13.28125q0.28125 -0.59375 0.890625 -0.34375q0.640625 0.265625 0.359375 0.890625l-6.046875 13.28125q-0.1875 0.421875 -0.53125 0.421875zm2.0625 -4.75q-0.28125 0.125 -0.53125 0.046875q-0.234375 -0.09375 -0.375 -0.375l-4.171875 -8.609375q-0.125 -0.28125 -0.03125 -0.515625q0.09375 -0.25 0.375 -0.390625q0.28125 -0.125 0.515625 -0.03125q0.25 0.078125 0.375 0.359375l4.09375 8.609375q0.140625 0.28125 0.078125 0.53125q-0.046875 0.234375 -0.328125 0.375zm10.662811 0.40625q-1.515625 0 -2.6875 -0.65625q-1.15625 -0.671875 -1.828125 -1.84375q-0.65625 -1.171875 -0.65625 -2.6875q0 -1.53125 0.625 -2.6875q0.625 -1.171875 1.71875 -1.84375q1.109375 -0.671875 2.546875 -0.671875q1.40625 0 2.453125 0.640625q1.0625 0.640625 1.640625 1.78125q0.578125 1.140625 0.578125 2.59375q0 0.296875 -0.1875 0.484375q-0.1875 0.171875 -0.484375 0.171875l-7.921875 0l0 -1.203125l8.078125 0l-0.796875 0.578125q0.015625 -1.078125 -0.40625 -1.9375q-0.40625 -0.859375 -1.15625 -1.34375q-0.75 -0.484375 -1.796875 -0.484375q-1.0625 0 -1.875 0.515625q-0.796875 0.5 -1.234375 1.390625q-0.4375 0.875 -0.4375 2.015625q0 1.140625 0.484375 2.015625q0.5 0.875 1.359375 1.390625q0.859375 0.5 1.984375 0.5q0.671875 0 1.34375 -0.234375q0.6875 -0.234375 1.09375 -0.59375q0.203125 -0.171875 0.46875 -0.171875q0.265625 -0.015625 0.4375 0.140625q0.25 0.21875 0.25 0.484375q0.015625 0.25 -0.203125 0.4375q-0.625 0.53125 -1.578125 0.875q-0.9375 0.34375 -1.8125 0.34375zm7.4236755 -6.375q0.046875 -1.15625 0.59375 -2.0625q0.5625 -0.921875 1.4375 -1.4375q0.890625 -0.53125 1.96875 -0.53125q0.859375 0 1.328125 0.25q0.46875 0.234375 0.359375 0.703125q-0.078125 0.28125 -0.265625 0.375q-0.171875 0.078125 -0.421875 0.0625q-0.25 -0.015625 -0.5625 -0.03125q-1.046875 -0.09375 -1.859375 0.21875q-0.8125 0.296875 -1.296875 0.9375q-0.46875 0.640625 -0.46875 1.515625l-0.8125 0zm0.109375 6.28125q-0.34375 0 -0.53125 -0.1875q-0.1875 -0.1875 -0.1875 -0.515625l0 -8.796875q0 -0.328125 0.1875 -0.515625q0.1875 -0.1875 0.53125 -0.1875q0.328125 0 0.515625 0.1875q0.1875 0.1875 0.1875 0.515625l0 8.796875q0 0.328125 -0.1875 0.515625q-0.1875 0.1875 -0.515625 0.1875z"
                fill-rule="nonzero" />
        </g>
        <path fill="#000000" fill-opacity="0.0" d="m206.67717 416.53018l99.37007 0l0 45.259857l-99.37007 0z"
            fill-rule="evenodd" />
        <path fill="#000000"
            d="m220.77092 446.0102q-0.34375 0 -0.59375 -0.234375q-0.234375 -0.234375 -0.234375 -0.59375l0 -13.859375l-2.125 0.734375q-0.25 0.109375 -0.4375 0.109375q-0.359375 0 -0.59375 -0.234375q-0.234375 -0.234375 -0.234375 -0.578125q0 -0.25 0.109375 -0.453125q0.125 -0.21875 0.421875 -0.328125l3.28125 -1.140625q0.109375 -0.03125 0.21875 -0.0625q0.125 -0.03125 0.21875 -0.03125q0.359375 0 0.578125 0.25q0.21875 0.234375 0.21875 0.578125l0 15.015625q0 0.359375 -0.234375 0.59375q-0.234375 0.234375 -0.59375 0.234375zm9.7495575 0q-1.53125 0 -2.75 -0.703125q-1.21875 -0.71875 -1.9375 -1.9375q-0.703125 -1.234375 -0.703125 -2.78125q0 -0.359375 0.234375 -0.59375q0.234375 -0.234375 0.578125 -0.234375q0.359375 0 0.59375 0.234375q0.25 0.234375 0.25 0.59375q0 1.078125 0.484375 1.9375q0.5 0.84375 1.34375 1.34375q0.84375 0.484375 1.90625 0.484375q1.0625 0 1.921875 -0.484375q0.859375 -0.5 1.34375 -1.34375q0.484375 -0.859375 0.484375 -1.9375q0 -1.0625 -0.484375 -1.90625q-0.484375 -0.859375 -1.34375 -1.34375q-0.859375 -0.5 -1.921875 -0.5l-3.734375 0q-0.359375 0 -0.59375 -0.234375q-0.234375 -0.25 -0.234375 -0.59375l0 -5.84375q0 -0.34375 0.234375 -0.578125q0.234375 -0.25 0.59375 -0.25l7.484375 0q0.34375 0 0.59375 0.25q0.25 0.234375 0.25 0.578125q0 0.34375 -0.234375 0.59375q-0.234375 0.234375 -0.609375 0.234375l-6.671875 0l0 4.1875l2.921875 0q1.5625 0 2.765625 0.71875q1.21875 0.703125 1.9375 1.9375q0.71875 1.21875 0.71875 2.75q0 1.546875 -0.71875 2.78125q-0.71875 1.21875 -1.9375 1.9375q-1.203125 0.703125 -2.765625 0.703125zm8.888412 0.34375q-0.5 0 -0.875 -0.359375q-0.359375 -0.375 -0.359375 -0.875q0 -0.53125 0.375 -0.890625q0.375 -0.375 0.859375 -0.375q0.515625 0 0.875 0.375q0.375 0.375 0.375 0.890625q0 0.484375 -0.359375 0.859375q-0.34375 0.375 -0.890625 0.375zm7.5348053 -0.34375q-1.578125 0 -2.71875 -1.0q-1.125 -1.0 -1.71875 -2.859375q-0.578125 -1.875 -0.578125 -4.5q0 -2.578125 0.578125 -4.453125q0.59375 -1.875 1.71875 -2.875q1.140625 -1.015625 2.71875 -1.015625q1.625 0 2.734375 1.015625q1.125 1.015625 1.703125 2.890625q0.59375 1.875 0.59375 4.4375q0 2.59375 -0.59375 4.46875q-0.578125 1.859375 -1.703125 2.875q-1.109375 1.015625 -2.734375 1.015625zm0 -1.65625q1.15625 0 1.890625 -0.859375q0.75 -0.875 1.109375 -2.390625q0.375 -1.515625 0.375 -3.453125q0 -1.921875 -0.375 -3.421875q-0.375 -1.5 -1.125 -2.375q-0.75 -0.875 -1.875 -0.875q-1.125 0 -1.875 0.859375q-0.734375 0.859375 -1.109375 2.375q-0.359375 1.515625 -0.359375 3.4375q0 1.953125 0.359375 3.46875q0.375 1.5 1.109375 2.375q0.75 0.859375 1.875 0.859375zm12.178406 1.65625q-1.578125 0 -2.71875 -1.0q-1.125 -1.0 -1.71875 -2.859375q-0.578125 -1.875 -0.578125 -4.5q0 -2.578125 0.578125 -4.453125q0.59375 -1.875 1.71875 -2.875q1.140625 -1.015625 2.71875 -1.015625q1.625 0 2.734375 1.015625q1.125 1.015625 1.703125 2.890625q0.59375 1.875 0.59375 4.4375q0 2.59375 -0.59375 4.46875q-0.578125 1.859375 -1.703125 2.875q-1.109375 1.015625 -2.734375 1.015625zm0 -1.65625q1.15625 0 1.890625 -0.859375q0.75 -0.875 1.109375 -2.390625q0.375 -1.515625 0.375 -3.453125q0 -1.921875 -0.375 -3.421875q-0.375 -1.5 -1.125 -2.375q-0.75 -0.875 -1.875 -0.875q-1.125 0 -1.875 0.859375q-0.734375 0.859375 -1.109375 2.375q-0.359375 1.515625 -0.359375 3.4375q0 1.953125 0.359375 3.46875q0.375 1.5 1.109375 2.375q0.75 0.859375 1.875 0.859375zm17.209656 1.875q-1.71875 0 -3.234375 -0.65625q-1.5 -0.671875 -2.640625 -1.84375q-1.140625 -1.1875 -1.78125 -2.734375q-0.640625 -1.546875 -0.640625 -3.328125q0 -1.75 0.625 -3.296875q0.640625 -1.546875 1.78125 -2.71875q1.140625 -1.171875 2.640625 -1.84375q1.5 -0.671875 3.25 -0.671875q1.53125 0 2.796875 0.453125q1.265625 0.453125 2.4375 1.421875q0.1875 0.15625 0.21875 0.359375q0.03125 0.203125 -0.0625 0.390625q-0.078125 0.171875 -0.25 0.265625q-0.046875 0.15625 -0.21875 0.25q-0.15625 0.078125 -0.390625 0.0625q-0.21875 -0.015625 -0.4375 -0.1875q-0.828125 -0.734375 -1.8125 -1.078125q-0.984375 -0.359375 -2.28125 -0.359375q-1.390625 0 -2.59375 0.5625q-1.203125 0.546875 -2.125 1.515625q-0.90625 0.953125 -1.4375 2.21875q-0.515625 1.25 -0.515625 2.65625q0 1.453125 0.515625 2.71875q0.53125 1.25 1.4375 2.21875q0.921875 0.953125 2.125 1.5q1.203125 0.546875 2.59375 0.546875q1.171875 0 2.21875 -0.390625q1.046875 -0.390625 1.984375 -1.109375q0.25 -0.21875 0.53125 -0.171875q0.296875 0.046875 0.515625 0.265625q0.21875 0.203125 0.21875 0.546875q0 0.171875 -0.0625 0.3125q-0.046875 0.140625 -0.171875 0.28125q-1.09375 1.0 -2.4375 1.421875q-1.34375 0.421875 -2.796875 0.421875zm-9.8125 -6.171875q-0.34375 0 -0.5625 -0.203125q-0.203125 -0.203125 -0.203125 -0.546875q0 -0.265625 0.203125 -0.46875q0.21875 -0.203125 0.5625 -0.203125l10.4375 0q0.3125 0 0.53125 0.203125q0.21875 0.203125 0.21875 0.46875q0 0.34375 -0.21875 0.546875q-0.21875 0.203125 -0.53125 0.203125l-10.4375 0zm0 -3.578125q-0.34375 0 -0.5625 -0.203125q-0.203125 -0.203125 -0.203125 -0.53125q0 -0.296875 0.203125 -0.5q0.21875 -0.203125 0.5625 -0.203125l11.921875 0q0.328125 0 0.53125 0.203125q0.21875 0.203125 0.21875 0.5q0 0.328125 -0.21875 0.53125q-0.203125 0.203125 -0.53125 0.203125l-11.921875 0z"
            fill-rule="nonzero" />
    </g>
</svg>